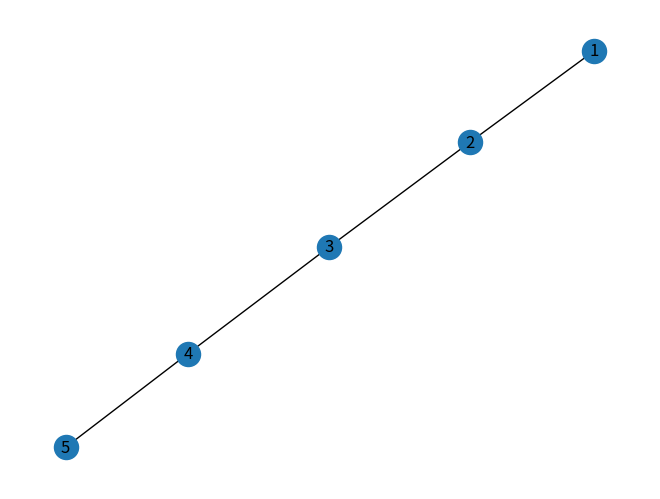

Recreate this plot in Python.
# 这个脚本测试networkx 将子图拼接成为一个整图的操作
import networkx as nx
import matplotlib.pyplot as plt
# 创建两个示例子图
G1 = nx.Graph()
G1.add_edges_from([(1, 2), (2, 3)])
# nx.draw(G1, with_labels=True)
G2 = nx.Graph()
G2.add_edges_from([(3, 4), (4, 5)])
# nx.draw(G2, with_labels=True)
# 合并子图
G_combined = nx.compose(G1, G2)
# 可视化合并后的图
nx.draw(G_combined, with_labels=True)
plt.show()
